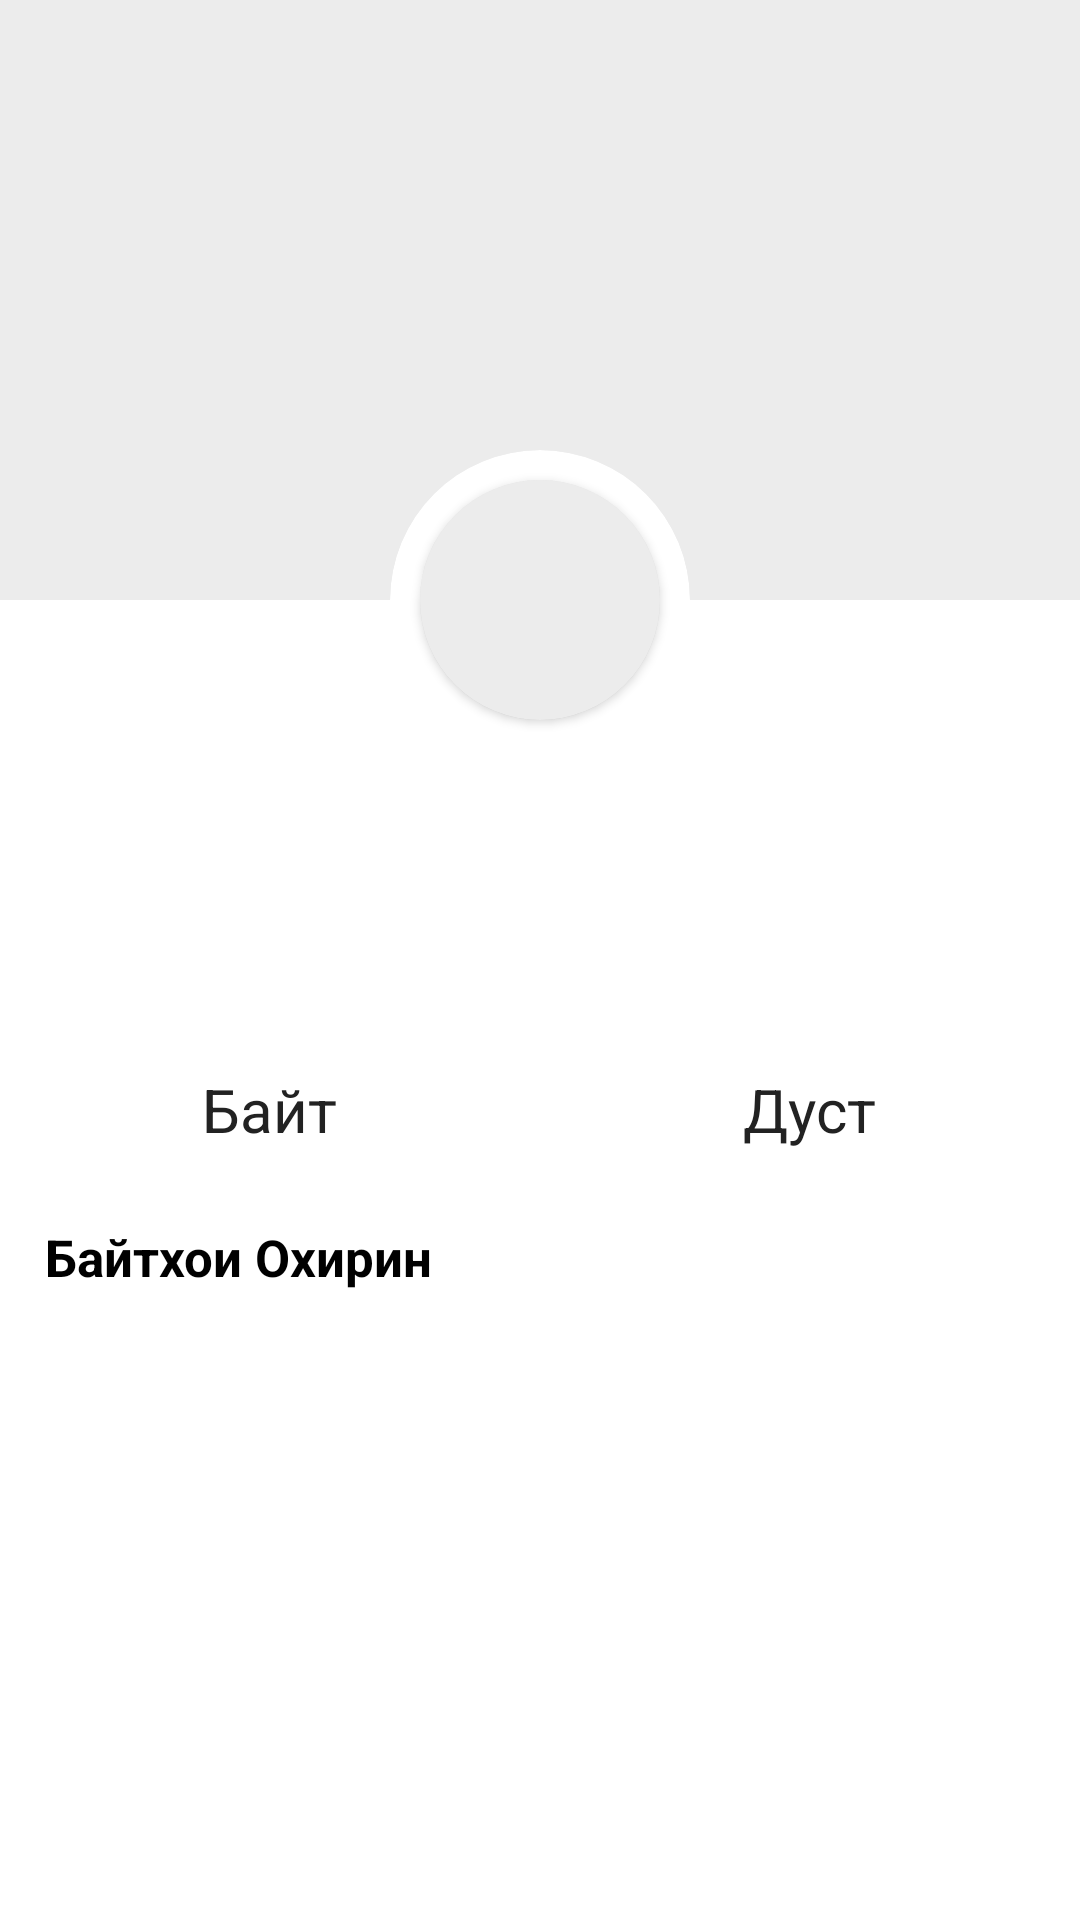

This screen was rendered from an Android layout file. Write that file and the resources it references.
<!-- AndroidManifest.xml: activity theme AppTheme.NoActionBar -->
<!-- res/layout/activity_user.xml -->
<?xml version="1.0" encoding="utf-8"?>
<androidx.coordinatorlayout.widget.CoordinatorLayout
    xmlns:android="http://schemas.android.com/apk/res/android"
    xmlns:app="http://schemas.android.com/apk/res-auto"
    android:layout_width="match_parent"
    android:layout_height="match_parent"
    android:background="@android:color/background_light"
    android:fitsSystemWindows="true">

    <com.google.android.material.appbar.AppBarLayout
        android:id="@+id/my_appbar"
        android:layout_width="match_parent"
        android:layout_height="wrap_content"
        android:theme="@style/ThemeOverlay.AppCompat.Dark.ActionBar"
        android:fitsSystemWindows="true"
        >

        <com.google.android.material.appbar.CollapsingToolbarLayout
            android:id="@+id/my_collapsing"
            android:layout_width="match_parent"
            android:layout_height="match_parent"
            app:layout_scrollFlags="scroll|exitUntilCollapsed"
            android:fitsSystemWindows="true"
            app:contentScrim="?attr/colorPrimary"
            app:title=" "
            app:expandedTitleMarginStart="48dp"
            app:expandedTitleMarginEnd="64dp"
            >

            <RelativeLayout
                android:layout_width="match_parent"
                android:layout_height="wrap_content">
                <RelativeLayout
                    android:layout_width="match_parent"
                    android:layout_height="200dp">
                    <ImageView
                        android:layout_width="match_parent"
                        android:layout_height="match_parent"
                        android:scaleType="fitXY"
                        android:id="@+id/user_cover"
                        android:src="@drawable/default_thumbnail_too_small"/>
                    <RelativeLayout
                        android:layout_width="match_parent"
                        android:layout_height="match_parent"
                        android:background="@drawable/black_gradient">
                    </RelativeLayout>
                </RelativeLayout>
                <androidx.cardview.widget.CardView
                    android:layout_width="100dp"
                    android:layout_height="100dp"
                    android:layout_marginTop="150dp"
                    android:layout_centerHorizontal="true"
                    app:cardCornerRadius="50dp"
                    app:cardElevation="0dp">
                    <LinearLayout
                        android:layout_width="match_parent"
                        android:layout_height="match_parent"
                        android:gravity="center">
                        <androidx.cardview.widget.CardView
                            android:layout_width="80dp"
                            android:layout_height="80dp"
                            app:cardCornerRadius="40dp">
                            <ImageView
                                android:layout_width="match_parent"
                                android:layout_height="match_parent"
                                android:id="@+id/user_thumb"
                                android:scaleType="fitXY"
                                android:src="@drawable/default_thumbnail_too_small"/>
                        </androidx.cardview.widget.CardView>
                    </LinearLayout>
                </androidx.cardview.widget.CardView>

            </RelativeLayout>
            <androidx.appcompat.widget.Toolbar
                android:id="@+id/my_toolbar"
                android:layout_width="match_parent"
                android:layout_height="?attr/actionBarSize"
                app:popupTheme="@style/ThemeOverlay.AppCompat.Light"
                app:layout_collapseMode="pin" />
        </com.google.android.material.appbar.CollapsingToolbarLayout>
    </com.google.android.material.appbar.AppBarLayout>

    <androidx.core.widget.NestedScrollView
        android:layout_width="match_parent"
        android:layout_height="match_parent"
        app:layout_behavior="@string/appbar_scrolling_view_behavior">

        <LinearLayout
            android:layout_width="match_parent"
            android:layout_height="match_parent"
            android:orientation="vertical"
            android:layout_marginTop="10dp">

            <TextView
                android:layout_width="wrap_content"
                android:layout_height="wrap_content"
                android:layout_gravity="center_horizontal"
                android:textSize="22sp"
                android:textStyle="bold"
                android:layout_marginRight="20dp"
                android:layout_marginLeft="20dp"
                android:textAlignment="center"
                android:textColor="@color/colorBlack"
                android:id="@+id/user_name"/>
            <LinearLayout
                android:layout_width="match_parent"
                android:layout_height="wrap_content"
                android:orientation="horizontal">
                <LinearLayout
                    android:layout_width="0dp"
                    android:layout_weight="1"
                    android:layout_height="100dp"
                    android:orientation="vertical"
                    android:gravity="center">
                    <TextView
                        android:layout_width="wrap_content"
                        android:layout_height="wrap_content"
                        android:layout_gravity="center_horizontal"
                        android:textSize="46sp"
                        android:textStyle="bold"
                        android:textColor="@color/colorBlack"
                        android:id="@+id/user_couplet_count"/>
                    <TextView
                        android:layout_width="wrap_content"
                        android:layout_height="wrap_content"
                        android:layout_gravity="center_horizontal"
                        android:textSize="20sp"
                        android:textColor="@color/colorBlackLight"
                        android:text="Байт"/>
                </LinearLayout>

                <LinearLayout
                    android:layout_width="0dp"
                    android:layout_weight="1"
                    android:layout_height="100dp"
                    android:orientation="vertical"
                    android:id="@+id/user_friend_count_container"
                    android:gravity="center">
                    <TextView
                        android:layout_width="wrap_content"
                        android:layout_height="wrap_content"
                        android:layout_gravity="center_horizontal"
                        android:textSize="46sp"
                        android:textStyle="bold"
                        android:textColor="@color/colorBlack"
                        android:id="@+id/user_friend_count"/>
                    <TextView
                        android:layout_width="wrap_content"
                        android:layout_height="wrap_content"
                        android:layout_gravity="center_horizontal"
                        android:textSize="20sp"
                        android:textColor="@color/colorBlackLight"
                        android:text="Дуст"/>
                </LinearLayout>
            </LinearLayout>
            <include
                layout="@layout/custom_button"
                android:layout_marginLeft="15dp"
                android:layout_marginRight="15dp"
                android:id="@+id/button_action_button"
                android:layout_width="match_parent"
                android:layout_height="48dp"
                android:visibility="gone"
                />
            <LinearLayout
                android:layout_width="match_parent"
                android:layout_height="wrap_content"
                android:orientation="vertical"
                android:background="@color/colorWhite"
                android:layout_marginTop="5dp"
                android:padding="15dp">
                <TextView
                    android:text="@string/section_posts"
                    style="@style/HomeSection"/>

                <androidx.recyclerview.widget.RecyclerView
                    android:layout_width="match_parent"
                    android:layout_height="match_parent"
                    android:id="@+id/posts_rv">
                </androidx.recyclerview.widget.RecyclerView>
            </LinearLayout>
        </LinearLayout>
    </androidx.core.widget.NestedScrollView>
</androidx.coordinatorlayout.widget.CoordinatorLayout>
<!-- res/layout/custom_button.xml (included above) -->
<RelativeLayout
    android:id="@+id/custom_button"
    android:layout_width="match_parent"
    android:layout_height="48dp"
    android:clickable="true"
    android:background="@drawable/custom_button_selector"
    xmlns:android="http://schemas.android.com/apk/res/android"
    android:focusable="true">

    <LinearLayout
        android:layout_width="wrap_content"
        android:layout_height="wrap_content"
        android:orientation="horizontal"
        android:layout_centerInParent="true"
        android:gravity="center_vertical">

        <ImageView
            android:layout_width="24dp"
            android:layout_height="24dp"
            android:visibility="gone"
            android:layout_marginRight="8dp"
            android:layout_marginEnd="8dp"
            android:id="@+id/button_left_drawable"/>

        <TextView
            android:layout_width="wrap_content"
            android:layout_height="wrap_content"
            android:textSize="16sp"
            android:textStyle="bold"
            android:textAllCaps="true"
            android:id="@+id/button_text"
            android:textColor="@color/colorWhite" />

    </LinearLayout>
</RelativeLayout>
<!-- resources referenced by this layout -->
<resources>
  <color name="colorBlack">#000000</color>
  <color name="colorBlackLight">#222222</color>
  <color name="colorWhite">#ffffff</color>
  <!-- drawable custom_button_selector (drawable) -->
  <?xml version="1.0" encoding="utf-8"?>
  <selector xmlns:android="http://schemas.android.com/apk/res/android">
      <item
          android:state_pressed="true"
          android:state_enabled="true"
          android:drawable="@drawable/bg_custom_button_pressed" />
      <item
          android:state_focused="true"
          android:state_enabled="true"
          android:drawable="@drawable/bg_custom_button_pressed" />
      <item
          android:state_enabled="true"
          android:drawable="@drawable/bg_custom_button_normal" />
  
      <item
          android:state_enabled="false"
          android:drawable="@drawable/bg_custom_button_disabled" />
  </selector>
  <!-- drawable default_thumbnail_too_small (drawable) -->
  <?xml version="1.0" encoding="utf-8"?>
  <shape xmlns:android="http://schemas.android.com/apk/res/android">
      <solid android:color="#183c3c3c"/>
      <padding android:bottom="0dp" android:left="0dp" android:right="0dp" android:top="0dp"/>
  </shape>
  <string name="section_posts">Байтхои Охирин</string>
  <style name="HomeSection">
          <item name="android:layout_width">match_parent</item>
          <item name="android:layout_height">36dp</item>
          <item name="android:textColor">@color/colorBlack</item>
          <item name="android:background">#fff</item>
          <item name="android:gravity">bottom</item>
          <item name="android:paddingBottom">15dp</item>
          <item name="android:textStyle">bold</item>
          <item name="android:textSize">17sp</item>
          <item name="android:ellipsize">end</item>
      </style>
  <style name="AppTheme.NoActionBar" parent="Theme.AppCompat.Light.NoActionBar">
          <item name="windowActionBar">false</item>
          <item name="windowNoTitle">true</item>
          <item name="colorPrimary">@color/colorWhite</item>
          <item name="colorPrimaryDark">@color/colorWhiteDark</item>
          <item name="colorAccent">@color/colorGreen</item>
      </style>
  <!-- drawable bg_custom_button_pressed (drawable) -->
  <?xml version="1.0" encoding="utf-8"?>
  <shape xmlns:android="http://schemas.android.com/apk/res/android"
      android:shape="rectangle" >
  
      
      <solid
          android:color="@color/colorGreenDark">
      </solid>
  
      
      <corners android:radius="8dp" >
      </corners>
  
  </shape>
  <!-- drawable bg_custom_button_normal (drawable) -->
  <?xml version="1.0" encoding="utf-8"?>
  <shape xmlns:android="http://schemas.android.com/apk/res/android"
      android:shape="rectangle" >
  
      
      <solid
          android:color="@color/colorGreen" >
      </solid>
  
      
      <corners android:radius="8dp" >
      </corners>
  
  </shape>
  <!-- drawable bg_custom_button_disabled (drawable) -->
  <?xml version="1.0" encoding="utf-8"?>
  <shape xmlns:android="http://schemas.android.com/apk/res/android"
      android:shape="rectangle" >
  
      
      <solid
          android:color="@color/colorWhiteDark">
      </solid>
  
      
      <corners android:radius="8dp" >
      </corners>
  
  </shape>
  <color name="colorWhiteDark">#bbbbbb</color>
  <color name="colorGreen">#00d564</color>
  <color name="colorGreenDark">#8805f269</color>
</resources>
